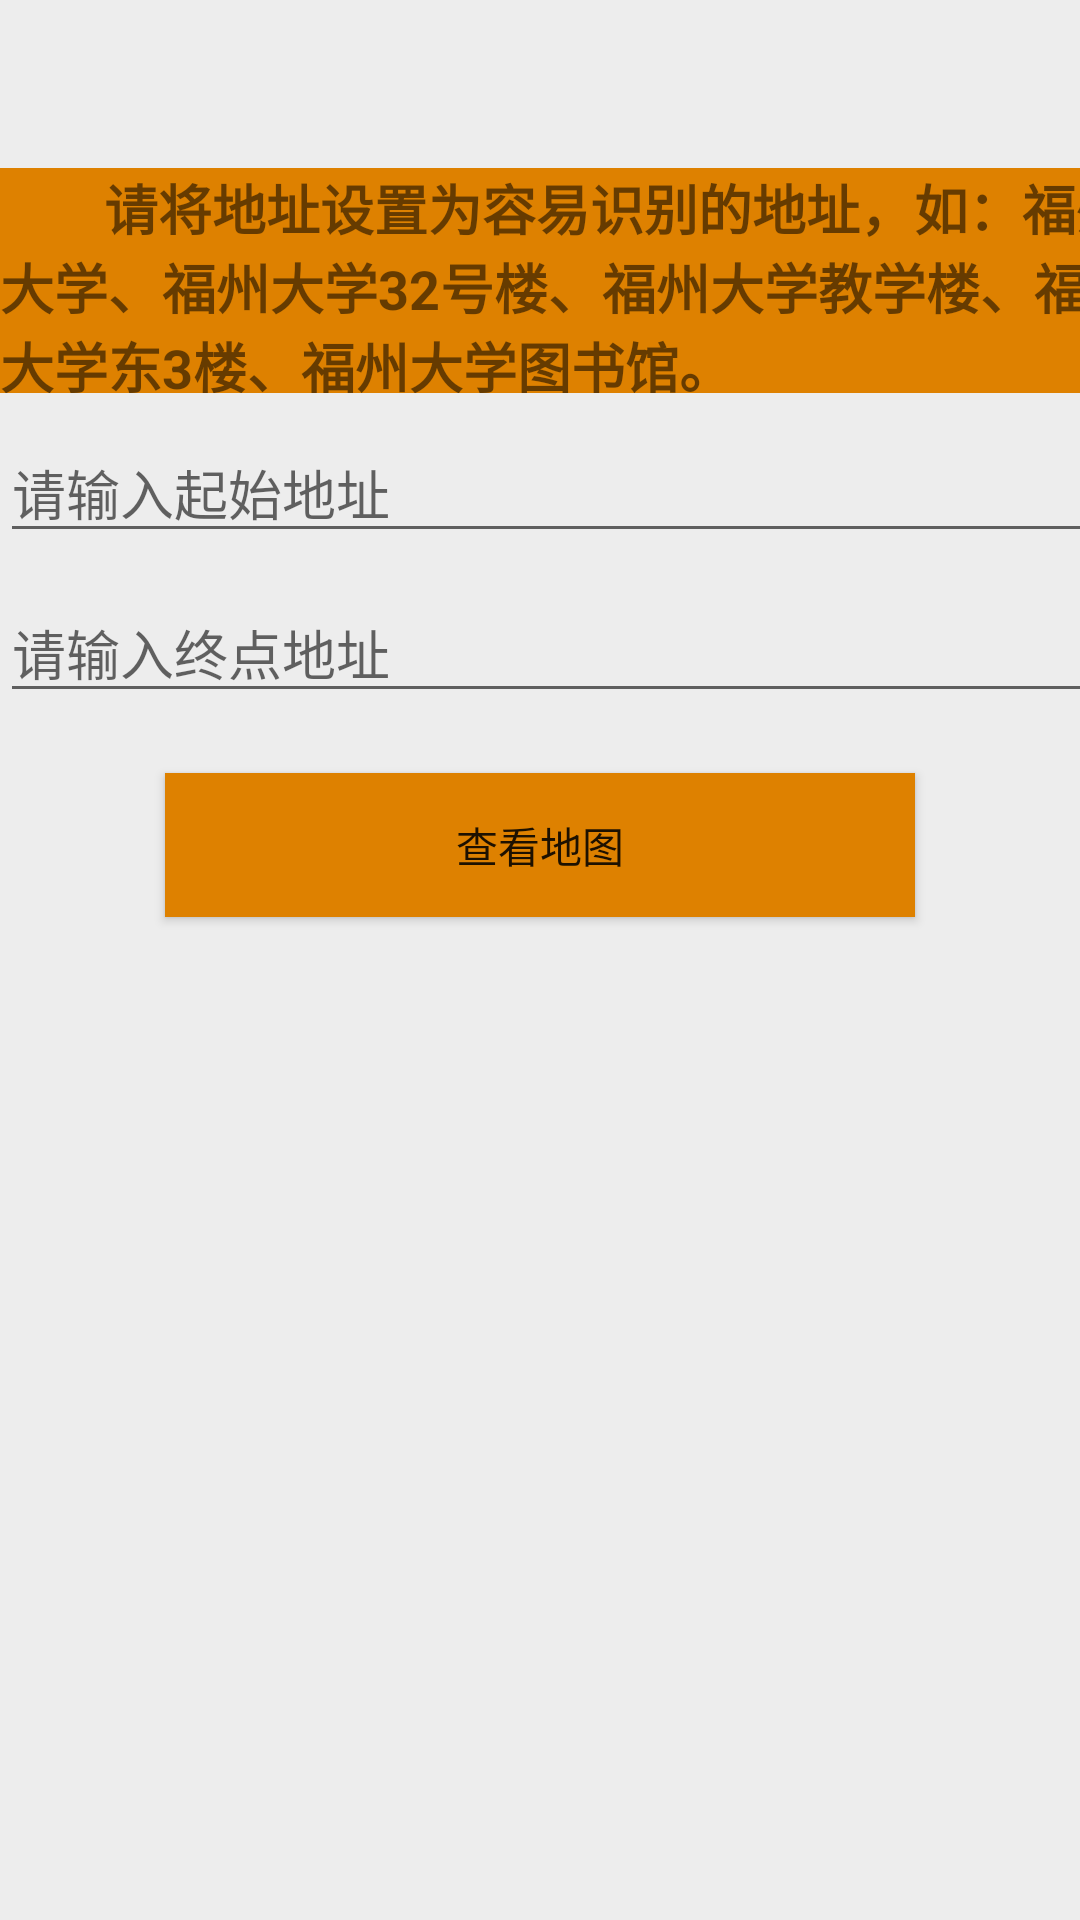

Android layout source for this screen:
<!-- AndroidManifest.xml: application theme Theme.AppCompat.Light -->
<!-- res/layout/chakanditu.xml -->
<?xml version="1.0" encoding="utf-8"?>
<LinearLayout xmlns:android="http://schemas.android.com/apk/res/android"
    xmlns:app="http://schemas.android.com/apk/res-auto"
    xmlns:tools="http://schemas.android.com/tools"
    android:layout_width="match_parent"
    android:layout_height="match_parent"
    android:background="#EDEDED"
    android:orientation="vertical">

    <androidx.constraintlayout.widget.ConstraintLayout
        android:id="@+id/container"
        android:layout_width="match_parent"
        android:layout_height="match_parent"
        android:background="#00EDEDED"
        android:paddingTop="?attr/actionBarSize">

        <TextView
            android:id="@+id/textView12"
            android:layout_width="393dp"
            android:layout_height="75dp"
            android:background="#DE8100"
            android:text="        请将地址设置为容易识别的地址，如：福州大学、福州大学32号楼、福州大学教学楼、福州大学东3楼、福州大学图书馆。"
            android:textSize="18sp"
            android:textStyle="bold"
            app:layout_constraintStart_toStartOf="parent"
            tools:layout_editor_absoluteY="6dp" />

        <EditText
            android:id="@+id/editText8"
            android:layout_width="393dp"
            android:layout_height="wrap_content"
            android:layout_marginTop="10dp"
            android:ems="10"
            android:hint="请输入起始地址"
            android:inputType="textPersonName"
            app:layout_constraintStart_toStartOf="parent"
            app:layout_constraintTop_toBottomOf="@+id/textView12" />

        <EditText
            android:id="@+id/editText9"
            android:layout_width="393dp"
            android:layout_height="wrap_content"
            android:layout_marginTop="10dp"
            android:ems="10"
            android:hint="请输入终点地址"
            android:inputType="textPersonName"
            app:layout_constraintStart_toStartOf="parent"
            app:layout_constraintTop_toBottomOf="@+id/editText8" />

        <Button
            android:id="@+id/button12"
            android:layout_width="250dp"
            android:layout_height="wrap_content"
            android:layout_marginTop="20dp"
            android:background="#DE8100"
            android:text="查看地图"
            app:layout_constraintEnd_toEndOf="parent"
            app:layout_constraintStart_toStartOf="parent"
            app:layout_constraintTop_toBottomOf="@+id/editText9" />
    </androidx.constraintlayout.widget.ConstraintLayout>
</LinearLayout>
<!-- resources referenced by this layout -->
<resources>

</resources>
